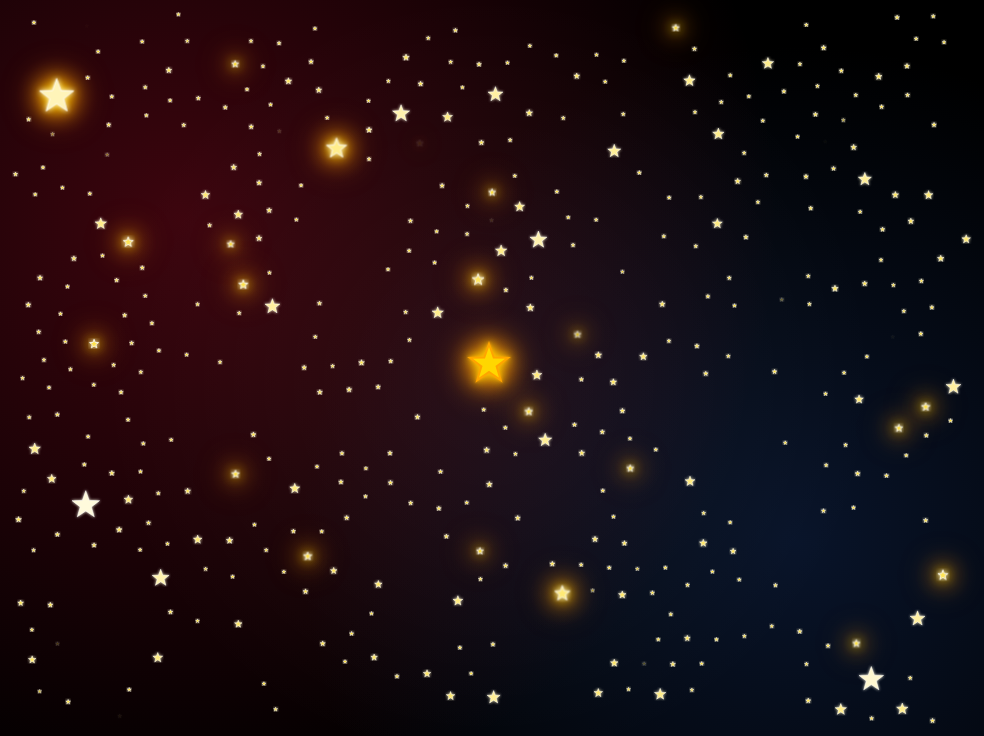
D3 v7 page, settled after 480 driven frames (8 s of simulated time); the page loaded 1 data file(s).


        // Mapping des photos des joueurs (URLs des photos NBA)
        const playerPhotos = {
            'LeBron James': 'https://cdn.nba.com/headshots/nba/latest/1040x760/2544.png',
            'Kareem Abdul-Jabbar': 'https://cdn.nba.com/headshots/nba/latest/1040x760/76003.png',
            'Kobe Bryant': 'https://cdn.nba.com/headshots/nba/latest/1040x760/977.png',
            'Tim Duncan': 'https://cdn.nba.com/headshots/nba/latest/1040x760/1495.png',
            'Shaquille O\'Neal': 'https://cdn.nba.com/headshots/nba/latest/1040x760/406.png',
            'Kevin Durant': 'https://cdn.nba.com/headshots/nba/latest/1040x760/201142.png',
            'Michael Jordan': 'https://cdn.nba.com/headshots/nba/latest/1040x760/893.png',
            'Karl Malone': 'https://cdn.nba.com/headshots/nba/latest/1040x760/252.png',
            'Dirk Nowitzki': 'https://cdn.nba.com/headshots/nba/latest/1040x760/1717.png',
            'Wilt Chamberlain': 'https://cdn.nba.com/headshots/nba/latest/1040x760/76375.png',
            'Kevin Garnett': 'https://cdn.nba.com/headshots/nba/latest/1040x760/708.png',
            'Jerry West': 'https://cdn.nba.com/headshots/nba/latest/1040x760/77160.png',
            'Bob Cousy': 'https://cdn.nba.com/headshots/nba/latest/1040x760/76393.png',
            'Stephen Curry': 'https://cdn.nba.com/headshots/nba/latest/1040x760/201939.png',
            'Julius Erving': 'https://cdn.nba.com/headshots/nba/latest/1040x760/76505.png',
            'Moses Malone': 'https://cdn.nba.com/headshots/nba/latest/1040x760/76484.png',
            'Hakeem Olajuwon': 'https://cdn.nba.com/headshots/nba/latest/1040x760/165.png',
            'Dwyane Wade': 'https://cdn.nba.com/headshots/nba/latest/1040x760/2548.png',
            'Bob Pettit': 'https://cdn.nba.com/headshots/nba/latest/1040x760/77274.png',
            'Elgin Baylor': 'https://cdn.nba.com/headshots/nba/latest/1040x760/76135.png',
            'Jerry West': 'https://cdn.nba.com/headshots/nba/latest/1040x760/78497.png',
            'John Havlicek': 'https://cdn.nba.com/headshots/nba/latest/1040x760/76970.png',
            'Larry Bird': 'https://cdn.nba.com/headshots/nba/latest/1040x760/1449.png',
            'Elvin Hayes': 'https://cdn.nba.com/headshots/nba/latest/1040x760/76979.png',
            'Magic Johnson': 'https://cdn.nba.com/headshots/nba/latest/1040x760/77142.png',
            'Chris Paul': 'https://cdn.nba.com/headshots/nba/latest/1040x760/101108.png',
            'Oscar Robertson': 'https://cdn.nba.com/headshots/nba/latest/1040x760/600015.png',
            'Bill Russell': 'https://encrypted-tbn0.gstatic.com/images?q=tbn:ANd9GcQNqqCyGojzd0-oIQgF3iN0TNu8_RynpgW0Gw&s',
            'Dolph Schayes': 'https://upload.wikimedia.org/wikipedia/commons/thumb/6/6e/Dolph_Schayes_1957_%281%29.jpeg/330px-Dolph_Schayes_1957_%281%29.jpeg',
            'Isiah Thomas': 'https://cdn.nba.com/headshots/nba/latest/1040x760/78318.png',
            'Charles Barkley': 'https://cdn.nba.com/headshots/nba/latest/1040x760/787.png',
            'Elgin Baylor': 'https://cdn.nba.com/headshots/nba/latest/1040x760/76127.png',
            'Chris Bosh': 'https://cdn.nba.com/headshots/nba/latest/1040x760/2547.png',
            'Julius Erving': 'https://cdn.nba.com/headshots/nba/latest/1040x760/76681.png',
            'Patrick Ewing': 'https://cdn.nba.com/headshots/nba/latest/1040x760/121.png',
            'James Harden': 'https://cdn.nba.com/headshots/nba/latest/1040x760/201935.png',
            'Allen Iverson': 'https://cdn.nba.com/headshots/nba/latest/1040x760/947.png',
            'Giannis Antetokounmpo': 'https://cdn.nba.com/headshots/nba/latest/1040x760/203507.png',
            'Nikola Jokić': 'https://cdn.nba.com/headshots/nba/latest/1040x760/203999.png',
            'Kawhi Leonard': 'https://cdn.nba.com/headshots/nba/latest/1040x760/202695.png',
            'Luka Dončić': 'https://cdn.nba.com/headshots/nba/latest/1040x760/1629029.png',
            'Karl-Anthony Towns': 'https://cdn.nba.com/headshots/nba/latest/1040x760/1626157.png',
            'Devin Booker': 'https://cdn.nba.com/headshots/nba/latest/1040x760/1626164.png',
            'Jaylen Brown': 'https://cdn.nba.com/headshots/nba/latest/1040x760/1627759.png',
            'Anthony Edwards': 'https://cdn.nba.com/headshots/nba/latest/1040x760/1630162.png',
            'Shai Gilgeous-Alexander': 'https://cdn.nba.com/headshots/nba/latest/1040x760/1628983.png',
            'Victor Wembanyama': 'https://cdn.nba.com/headshots/nba/latest/1040x760/1641705.png'
        };

        function getPlayerInitials(name) {
            return name.split(' ').map(n => n[0]).join('');
        }

        // Fonction pour vérifier si un joueur a été sélectionné en 2026
        function isSelected2026(yearsString) {
            return yearsString.includes('2026');
        }

        // Configuration dynamique basée sur la taille de l'écran
        const width = window.innerWidth;
        const height = window.innerHeight;

        // Création du SVG
        const svg = d3.select('#container')
            .append('svg')
            .attr('width', width)
            .attr('height', height);

        // Fonction pour créer un chemin d'étoile
        function starPath(size) {
            const points = 5;
            const outerRadius = size;
            const innerRadius = size * 0.4;
            let path = '';
            
            for (let i = 0; i < points * 2; i++) {
                const radius = i % 2 === 0 ? outerRadius : innerRadius;
                const angle = (Math.PI * i) / points - Math.PI / 2;
                const x = Math.cos(angle) * radius;
                const y = Math.sin(angle) * radius;
                path += (i === 0 ? 'M' : 'L') + x + ',' + y;
            }
            path += 'Z';
            return path;
        }

        // Charger les données depuis le fichier CSV
        d3.csv('nba_allstar.csv').then(function(data) {
            
            // Parser les données
            const players = data.map(d => ({
                player: d.Player,
                selections: +d.Selections,
                years: d.Years,
                selected2026: isSelected2026(d.Years)
            }));

            // Échelle pour la taille des étoiles (échelle exponentielle pour accentuer les différences)
            const sizeScale = d3.scalePow()
                .exponent(2.5)
                .domain([0, d3.max(players, d => d.selections)])
                .range([2, 20]);

            // Échelle de couleur pour un effet dégradé doré
            const colorScale = d3.scaleLinear()
                .domain([0, d3.max(players, d => d.selections)])
                .range(['#FFD700', '#FFFFFF']);

            // Initialiser les positions aléatoirement sur tout l'écran
            players.forEach(d => {
                if (d.player === 'LeBron James') {
                    // LeBron est toujours au centre
                    d.x = width / 2;
                    d.y = height / 2;
                } else {
                    d.x = Math.random() * width;
                    d.y = Math.random() * height;
                }
            });

            // Simulation de force pour éviter les chevauchements tout en gardant la répartition rectangulaire
            const simulation = d3.forceSimulation(players)
                .force('charge', d3.forceManyBody().strength(5))
                .force('collision', d3.forceCollide().radius(d => sizeScale(d.selections) + 12))
                .force('x', d3.forceX(d => d.player === 'LeBron James' ? width / 2 : d.x).strength(d => d.player === 'LeBron James' ? 1 : 0.1))
                .force('y', d3.forceY(d => d.player === 'LeBron James' ? height / 2 : d.y).strength(d => d.player === 'LeBron James' ? 1 : 0.1))
                .force('bounds', () => {
                    players.forEach(d => {
                        const radius = sizeScale(d.selections) + 5;
                        if (d.player === 'LeBron James') {
                            // LeBron reste fixé au centre
                            d.x = width / 2;
                            d.y = height / 2;
                        } else {
                            d.x = Math.max(radius, Math.min(width - radius, d.x));
                            d.y = Math.max(radius, Math.min(height - radius, d.y));
                        }
                    });
                })
                .stop();

            // Exécuter la simulation pour disperser les étoiles
            for (let i = 0; i < 300; i++) simulation.tick();

            // Tooltip
            const tooltip = d3.select('.tooltip');
            let pinnedPlayer = null;

            // Fonction pour positionner le tooltip intelligemment
            function positionTooltip(event) {
                const tooltipNode = tooltip.node();
                const tooltipWidth = tooltipNode.offsetWidth;
                const tooltipHeight = tooltipNode.offsetHeight;
                const padding = 15;
                
                let left = event.pageX + padding;
                let top = event.pageY - 30;
                
                // Vérifier si le tooltip dépasse à droite
                if (left + tooltipWidth > window.innerWidth) {
                    left = event.pageX - tooltipWidth - padding;
                }
                
                // Vérifier si le tooltip dépasse en bas
                if (top + tooltipHeight > window.innerHeight) {
                    top = window.innerHeight - tooltipHeight - padding;
                }
                
                // Vérifier si le tooltip dépasse en haut
                if (top < padding) {
                    top = padding;
                }
                
                // Vérifier si le tooltip dépasse à gauche
                if (left < padding) {
                    left = padding;
                }
                
                tooltip
                    .style('left', left + 'px')
                    .style('top', top + 'px');
            }

            // Fonction pour afficher le tooltip
            function showTooltip(d, photoUrl) {
                const photoHtml = photoUrl 
                    ? `<img src="${photoUrl}" class="tooltip-photo" onerror="this.parentElement.innerHTML='<div class=\\'tooltip-photo-placeholder\\'>${getPlayerInitials(d.player)}</div>'">`
                    : `<div class="tooltip-photo-placeholder">${getPlayerInitials(d.player)}</div>`;
                
                // Générer les étoiles
                let starsHtml = '';
                for (let i = 0; i < d.selections; i++) {
                    starsHtml += '<span class="star-icon">⭐</span>';
                }
                
                // Extraire la première et dernière année
                const years = d.years.split(',').map(y => y.trim());
                
                tooltip
                    .html(`
                        <div class="tooltip-left">
                            <div class="tooltip-photo-container">
                                ${photoHtml}
                            </div>
                            <div class="player-name">${d.player}</div>
                        </div>
                        <div class="tooltip-right">
                            <div class="allstar-title">All-Star appearances (${d.selections})</div>
                            <div class="stars-display">
                                ${starsHtml}
                            </div>
                            <div class="years-display">${years}</div>
                        </div>
                    `)
                    .classed('visible', true);
            }

            // Clic sur le background pour dépingler
            svg.on('click', function(event) {
                if (event.target === this) {
                    pinnedPlayer = null;
                    tooltip
                        .classed('visible', false)
                        .classed('pinned', false);
                }
            });

            // Ajouter un glow effect standard
            const defs = svg.append('defs');
            
            const filter = defs.append('filter')
                .attr('id', 'glow');
            
            filter.append('feGaussianBlur')
                .attr('stdDeviation', '1.5')
                .attr('result', 'coloredBlur');
            
            const feMerge = filter.append('feMerge');
            feMerge.append('feMergeNode')
                .attr('in', 'coloredBlur');
            feMerge.append('feMergeNode')
                .attr('in', 'SourceGraphic');

            // Créer les étoiles avec la classe appropriée
            const stars = svg.selectAll('.star')
                .data(players)
                .enter()
                .append('g')
                .attr('class', d => {
                    if (d.player === 'LeBron James') return 'star lebron-star';
                    if (d.selected2026) return 'star star-2026';
                    return 'star';
                })
                .attr('transform', d => `translate(${d.x}, ${d.y})`)
                .on('mouseenter', function(event, d) {
                    // Ne pas afficher le tooltip au hover si un autre joueur est pinglé
                    if (pinnedPlayer && pinnedPlayer !== d.player) {
                        return;
                    }
                    
                    const photoUrl = playerPhotos[d.player];
                    showTooltip(d, photoUrl);
                    positionTooltip(event);
                })
                .on('mousemove', function(event, d) {
                    // Ne pas bouger le tooltip si un joueur est pinglé
                    if (pinnedPlayer) {
                        return;
                    }
                    positionTooltip(event);
                })
                .on('mouseleave', function(event, d) {
                    // Ne pas cacher le tooltip si ce joueur est pinglé
                    if (pinnedPlayer === d.player) {
                        return;
                    }
                    tooltip.classed('visible', false);
                })
                .on('click', function(event, d) {
                    event.stopPropagation();
                    
                    // Si on clique sur le joueur déjà pinglé, on le dépingle
                    if (pinnedPlayer === d.player) {
                        pinnedPlayer = null;
                        tooltip
                            .classed('visible', false)
                            .classed('pinned', false);
                    } else {
                        // Sinon on pingle ce joueur
                        pinnedPlayer = d.player;
                        const photoUrl = playerPhotos[d.player];
                        showTooltip(d, photoUrl);
                        positionTooltip(event);
                        tooltip.classed('pinned', true);
                    }
                });

            // Dessiner les étoiles
            stars.append('path')
                .attr('d', d => starPath(sizeScale(d.selections)))
                .attr('fill', d => d.player === 'LeBron James' ? '#FFD700' : colorScale(d.selections))
                .attr('stroke', d => d.player === 'LeBron James' ? '#FFA500' : '#FFFFFF')
                .attr('stroke-width', d => d.player === 'LeBron James' ? 2 : 0.5)
                .attr('filter', 'url(#glow)')
                .style('opacity', 0)
                .transition()
                .duration(600)
                .delay((d, i) => i * 20)
                .style('opacity', 1);

        }).catch(function(error) {
            console.error('Erreur lors du chargement du fichier CSV:', error);
            alert('Impossible de charger le fichier nba_allstar.csv. Vérifiez que le fichier est dans le même dossier que le HTML.');
        });
    

### data: nba_allstar.csv
Player, Selections, Years
LeBron James, 22, 2005–2026
Kareem Abdul-Jabbar, 19, 1970–1977;?1979–1989
Kobe Bryant, 18, 1998;?2000–2016
Kevin Durant, 16, 2010–2019;?2021–2026
Tim Duncan, 15, 1998;?2000–2011;?2013;?2015
Kevin Garnett, 15, 1997–1998;?2000–2011;?2013
Shaquille O'Neal, 15, 1993–1998;?2000–2007;?2009
Michael Jordan, 14, 1985–1993;?1996–1998;?2002–2003
Karl Malone, 14, 1988–1998;?2000–2002
Dirk Nowitzki, 14, 2002–2012;?2014–2015;?2019
Jerry West, 14, 1961–1974
Wilt Chamberlain, 13, 1960–1969;?1971–1973
Bob Cousy, 13, 1951–1963
John Havlicek, 13, 1966–1978
Dwyane Wade, 13, 2005–2016;?2019
Larry Bird, 12, 1980–1988;?1990–1992
Stephen Curry, 12, 2014–2019;?2021–2026
Elvin Hayes, 12, 1969–1980
Magic Johnson, 12, 1980;?1982–1992
Moses Malone, 12, 1978–1989
Hakeem Olajuwon, 12, 1985–1990;?1992–1997
Chris Paul, 12, 2008–2016;?2020–2022
Oscar Robertson, 12, 1961–1972
Bill Russell, 12, 1958–1969
Dolph Schayes, 12, 1951–1962
Isiah Thomas, 12, 1982–1993
Charles Barkley, 11, 1987–1997
Elgin Baylor, 11, 1959–1965;?1967–1970
Chris Bosh, 11, 2006–2016
Julius Erving, 11, 1977–1987
Patrick Ewing, 11, 1986;?1988–1997
James Harden, 11, 2013–2022;?2025
Allen Iverson, 11, 2000–2010
Bob Pettit, 11, 1955–1965
Ray Allen, 10, 2000–2002;?2004–2009;?2011
Giannis Antetokounmpo, 10, 2017–2026
Carmelo Anthony, 10, 2007–2008;?2010–2017
Paul Arizin, 10, 1951–1952;?1955–1962
Anthony Davis, 10, 2014–2021;?2024–2025
Clyde Drexler, 10, 1986;?1988–1994;?1996–1997
Hal Greer, 10, 1961–1970
Jason Kidd, 10, 1996;?1998;?2000–2004;?2007–2008;?2010
Paul Pierce, 10, 2002–2006;?2008–2012
David Robinson, 10, 1990–1996;?1998;?2000–2001
John Stockton, 10, 1989–1997;?2000
Paul George, 9, 2013–2014;?2016–2019;?2021;?2023–2024
George Gervin, 9, 1977–1985
Kyrie Irving, 9, 2013–2015;?2017–2019;?2021;?2023;?2025
Damian Lillard, 9, 2014–2015;?2018–2021;?2023–2025
Robert Parish, 9, 1981–1987;?1990–1991
Gary Payton, 9, 1994–1998;?2000–2003
Russell Westbrook, 9, 2011–2013;?2015–2020
Lenny Wilkens, 9, 1963–1965;?1967–1971;?1973
Dominique Wilkins, 9, 1986–1994
Rick Barry, 8, 1966–1967;?1973–1978
Vince Carter, 8, 2000–2007
Dave Cowens, 8, 1972–1978;?1980
Dave DeBusschere, 8, 1966–1968;?1970–1974
Alex English, 8, 1982–1989
Larry Foust, 8, 1951–1956;?1958–1959
... 406 more rows